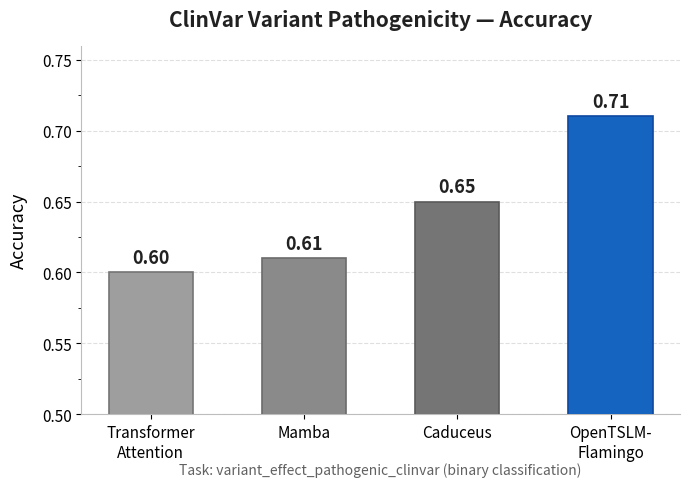

Python code for this plot: (Note: this script raises an exception after producing the figure.)
import matplotlib.pyplot as plt
import matplotlib.ticker as ticker
import numpy as np

# Data from spec
models = ['Transformer\nAttention', 'Mamba', 'Caduceus', 'OpenTSLM-\nFlamingo']
accuracies = [0.60, 0.61, 0.65, 0.71]

# Colors: baselines in gray tones, OpenTSLM-Flamingo highlighted in blue
colors = ['#9E9E9E', '#8A8A8A', '#757575', '#1565C0']
edge_colors = ['#757575', '#6B6B6B', '#5A5A5A', '#0D47A1']

fig, ax = plt.subplots(figsize=(7, 5))
fig.patch.set_facecolor('white')
ax.set_facecolor('white')

bars = ax.bar(models, accuracies, width=0.55, color=colors, edgecolor=edge_colors,
              linewidth=1.2, zorder=3)

# Value labels on each bar
for bar, acc in zip(bars, accuracies):
    ax.text(bar.get_x() + bar.get_width() / 2, bar.get_height() + 0.004,
            f'{acc:.2f}', ha='center', va='bottom', fontsize=13, fontweight='bold',
            color='#212121')

# Axis formatting
ax.set_ylim(0.50, 0.76)
ax.set_ylabel('Accuracy', fontsize=13, fontweight='medium', labelpad=10)
ax.yaxis.set_major_locator(ticker.MultipleLocator(0.05))
ax.yaxis.set_minor_locator(ticker.MultipleLocator(0.025))
ax.tick_params(axis='y', labelsize=11)
ax.tick_params(axis='x', labelsize=11)

# Grid
ax.grid(axis='y', linestyle='--', alpha=0.4, zorder=0)
ax.set_axisbelow(True)

# Title
ax.set_title('ClinVar Variant Pathogenicity — Accuracy', fontsize=15,
             fontweight='bold', pad=14, color='#212121')

# Clean up spines
ax.spines['top'].set_visible(False)
ax.spines['right'].set_visible(False)
ax.spines['left'].set_color('#BDBDBD')
ax.spines['bottom'].set_color('#BDBDBD')

# Subtitle / task label
ax.text(0.5, -0.13, 'Task: variant_effect_pathogenic_clinvar (binary classification)',
        ha='center', va='top', transform=ax.transAxes, fontsize=10,
        fontstyle='italic', color='#616161')

plt.tight_layout()
fig.savefig('/home/<user>/notion-figures/genomics/fig_005.png', dpi=200,
            bbox_inches='tight', facecolor='white')
plt.close()
print('Saved: /home/<user>/notion-figures/genomics/fig_005.png')
